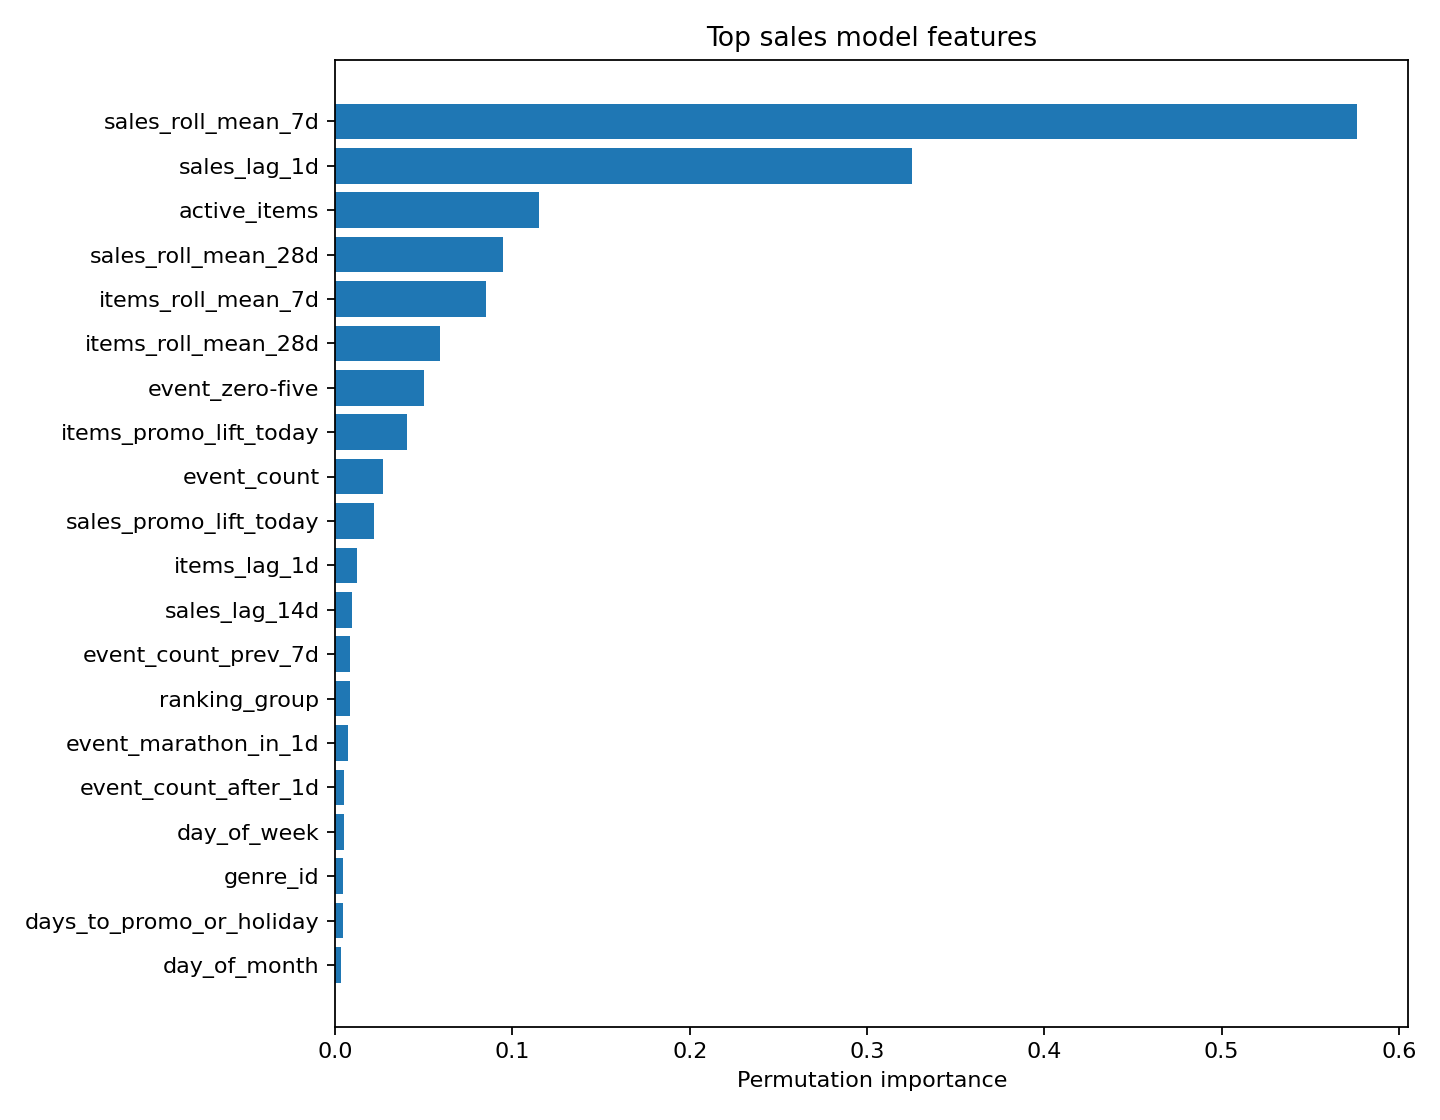

Values plotted in this chart, from the file beside it:
feature, importance_mean, importance_std
sales_roll_mean_7d, 0.5766, 0.005649
sales_lag_1d, 0.3253, 0.007232
active_items, 0.1152, 0.0052
sales_roll_mean_28d, 0.09474, 0.001944
items_roll_mean_7d, 0.08515, 0.006737
items_roll_mean_28d, 0.05906, 0.00359
event_zero-five, 0.0503, 0.001538
items_promo_lift_today, 0.04038, 0.002302
event_count, 0.0271, 0.001867
sales_promo_lift_today, 0.02207, 0.002199
items_lag_1d, 0.01254, 0.001051
sales_lag_14d, 0.009764, 0.001296
event_count_prev_7d, 0.008369, 0.0008577
ranking_group, 0.008352, 0.0004507
event_marathon_in_1d, 0.007352, 0.0005865
event_count_after_1d, 0.00515, 0.0005347
day_of_week, 0.005099, 0.0003829
genre_id, 0.004691, 0.001172
days_to_promo_or_holiday, 0.004682, 0.0005906
day_of_month, 0.003399, 0.0001912
items_lag_28d, 0.003336, 0.0009742
items_promo_lift_next_3d, 0.003214, 0.0006923
ranked_shops, 0.003114, 0.0006405
event_marathon_in_2d, 0.002536, 0.0001245
max_price, 0.002382, 0.0004805
active_shops, 0.002354, 0.0004495
items_lag_7d, 0.002257, 0.0006103
sales_lag_28d, 0.001838, 0.0003132
min_price, 0.001717, 0.0001639
event_count_in_1d, 0.0016, 0.0001335
event_ichiba-day, 0.001549, 0.0002259
items_lag_14d, 0.001494, 0.0003678
sales_lag_7d, 0.001461, 0.000665
event_count_prev_3d, 0.0009343, 0.0002799
promo_or_holiday_count_next_14d, 0.0007971, 0.0002409
median_price, 0.000732, 0.0005441
event_marathon, 0.0006999, 0.0002224
event_marathon_in_7d, 0.0006904, 0.0001926
event_wonderful-day_after_3d, 0.0006795, 0.0001548
event_wonderful-day, 0.0006634, 0.0001711
cos_dow, 0.0006393, 0.0003909
event_ichiba-day_in_7d, 0.0005642, 0.000123
event_count_next_3d, 0.0005209, 0.0002978
is_month_start, 0.000516, 7.772925098782078e-05
event_count_in_7d, 0.000493, 0.000217
event_zero-five_in_2d, 0.0004749, 0.0001277
event_zero-five_after_1d, 0.0004454, 0.0001159
ranked_items, 0.0003802, 0.00024
promo_or_holiday_count_next_7d, 0.0003632, 0.0002076
event_supersale_after_2d, 0.0003034, 9.830714364261585e-05
event_supersale, 0.000265, 0.0001059
holiday_count_next_3d, 0.0002343, 9.882921495342149e-05
event_count_after_2d, 0.000188, 4.849759727806469e-05
event_supersale_in_3d, 0.0001765, 4.269731672021522e-05
event_count_next_7d, 0.0001745, 7.523438867855122e-05
days_since_event, 0.0001738, 0.0004601
cos_month, 0.0001546, 0.0001027
holiday_in_1d, 0.0001533, 0.0002065
sin_month, 0.0001153, 8.32863512251365e-05
event_wonderful-day_after_1d, 0.0001145, 5.852904006644643e-05
... 206 more rows
